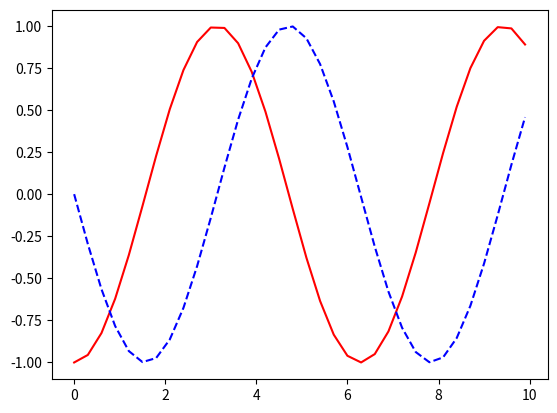

Here is the Python script that generated this plot:
import matplotlib.pyplot as plt
import numpy as np

y0=0
x0=0
deltax=0.3
n=10

def f(x, y):
    k=-np.cos(x)
    return k

k=f(x0, y0)
y=y0+k*deltax

x=np.arange(0, 10, 0.3)
y=f(x,y0)

plt.plot(x, y, '-r', label='MCR')
plt.plot(x, -np.sin(x), '--b')
plt.show()    



